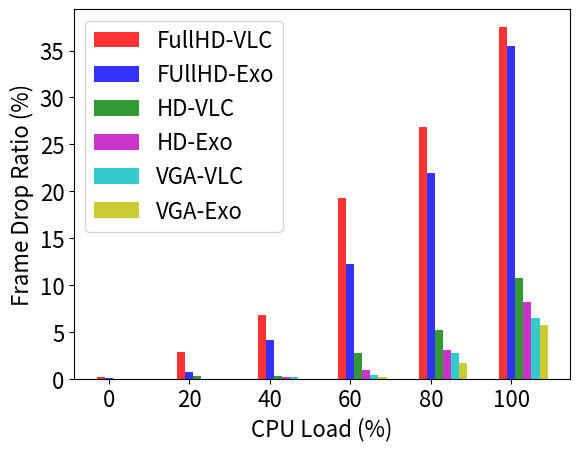

Generate this figure with matplotlib:
import numpy as np
import matplotlib.pyplot as plt
 
# data to plot
n_groups = 6
FullHD_VLC = (0.18, 2.9, 6.8, 19.3, 26.8, 37.5)
HD_VLC = (0, 0.3, 0.28, 2.8, 5.2, 10.8)
VGA_VLC = (0, 0, 0.24, 0.4, 2.8, 6.5)
FullHD_Exo = (0.1, 0.8, 4.2, 12.3, 22, 35.5)
HD_Exo = (0, 0, 0.2, 1.0, 3.1, 8.2)
VGA_Exo = (0, 0, 0, 0.2, 1.7, 5.8)
 
# create plot
fig, ax = plt.subplots()
index = np.arange(n_groups)
bar_width = 0.1
opacity = 0.8
 
rects1 = plt.bar(index, FullHD_VLC, bar_width,
                 alpha=opacity,
                 color='r',
                 label='FullHD-VLC')
 
rects2 = plt.bar(index + bar_width, FullHD_Exo, bar_width,
                 alpha=opacity,
                 color='b',
                 label='FUllHD-Exo')

rects3 = plt.bar(index+ 2*bar_width, HD_VLC, bar_width,
                 alpha=opacity,
                 color='g',
                 label='HD-VLC')
 
rects4 = plt.bar(index + 3*bar_width, HD_Exo, bar_width,
                 alpha=opacity,
                 color='m',
                 label='HD-Exo')
 
rects5 = plt.bar(index+ 4*bar_width, VGA_VLC, bar_width,
                 alpha=opacity,
                 color='c',
                 label='VGA-VLC')
 
rects6 = plt.bar(index + 5*bar_width, VGA_Exo, bar_width,
                 alpha=opacity,
                 color='y',
                 label='VGA-Exo')
 
plt.xlabel('CPU Load (%)', fontsize=16)
plt.ylabel('Frame Drop Ratio (%)', fontsize=16)
plt.xticks(index + bar_width, (0, 20, 40, 60, 80, 100), fontsize=16)
plt.yticks(fontsize=16)
plt.legend(fontsize=16)
plt.savefig('frameDrop.pdf') 
#plt.tight_layout()
plt.show()
